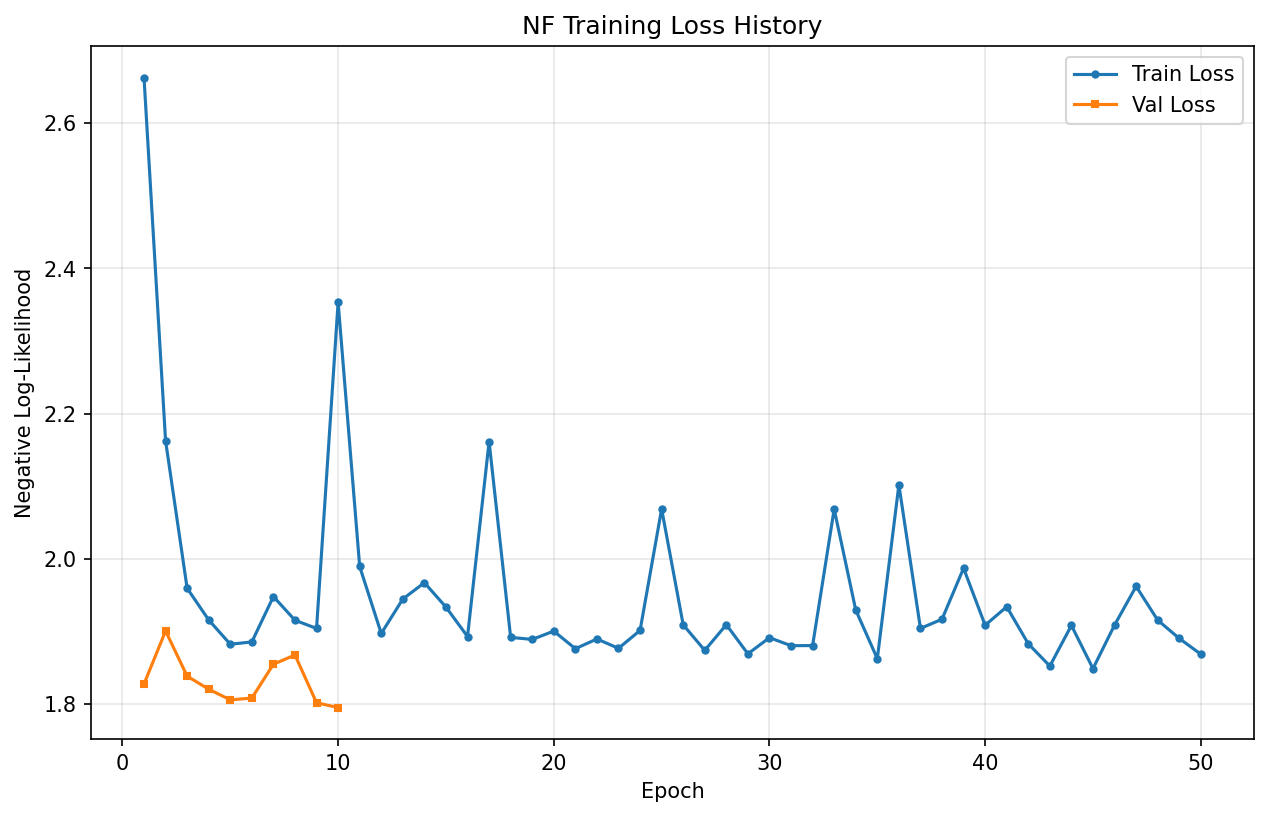

The file beside this chart, header and first rows:
epoch, train_loss, val_loss
1, 2.662, 1.828
2, 2.162, 1.901
3, 1.959, 1.838
4, 1.916, 1.82
5, 1.882, 1.806
6, 1.886, 1.808
7, 1.948, 1.855
8, 1.915, 1.868
9, 1.904, 1.802
10, 2.353, 1.795
11, 1.989, 
12, 1.897, 
13, 1.945, 
14, 1.967, 
15, 1.934, 
16, 1.893, 
17, 2.161, 
18, 1.892, 
19, 1.889, 
20, 1.9, 
21, 1.876, 
22, 1.89, 
23, 1.877, 
24, 1.901, 
25, 2.069, 
26, 1.909, 
27, 1.874, 
28, 1.909, 
29, 1.869, 
30, 1.891, 
31, 1.88, 
32, 1.881, 
33, 2.068, 
34, 1.93, 
35, 1.862, 
36, 2.102, 
37, 1.904, 
38, 1.917, 
39, 1.987, 
40, 1.909, 
41, 1.934, 
42, 1.883, 
43, 1.852, 
44, 1.908, 
45, 1.849, 
46, 1.909, 
47, 1.962, 
48, 1.916, 
49, 1.89, 
50, 1.869, 
